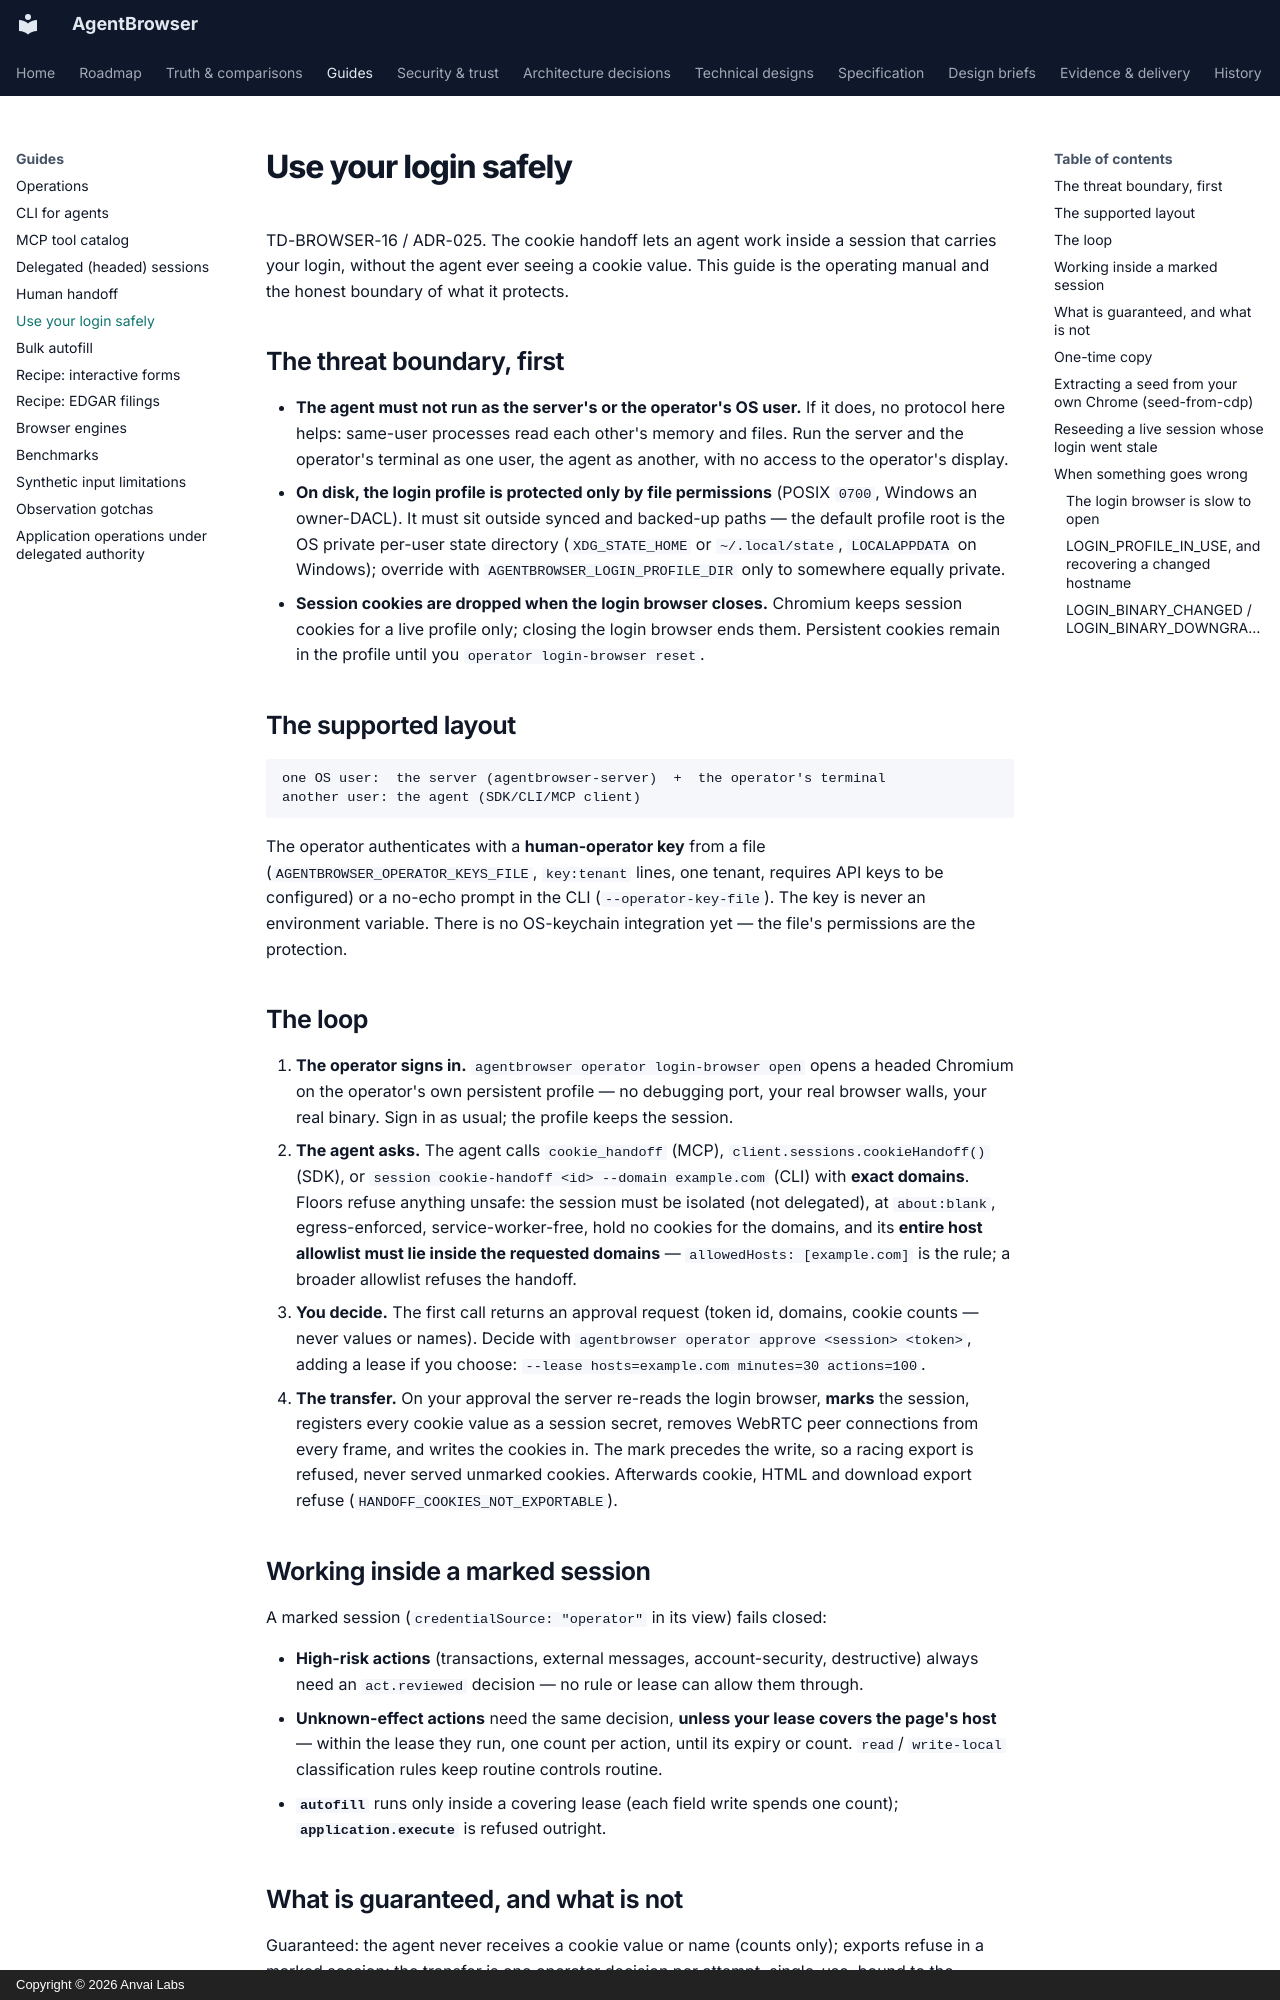

repository: anvai-labs/agentbrowser · page: use-your-login-safely/index.html · generator: mkdocs · copyright: Copyright © 2026 Anvai Labs

# Use your login safely

TD-BROWSER-16 / ADR-025. The cookie handoff lets an agent work inside a session that carries your
login, without the agent ever seeing a cookie value. This guide is the operating manual and the
honest boundary of what it protects.

## The threat boundary, first

- **The agent must not run as the server's or the operator's OS user.** If it does, no protocol
  here helps: same-user processes read each other's memory and files. Run the server and the
  operator's terminal as one user, the agent as another, with no access to the operator's display.
- **On disk, the login profile is protected only by file permissions** (POSIX `0700`, Windows an
  owner-DACL). It must sit outside synced and backed-up paths — the default profile root is the OS
  private per-user state directory (`XDG_STATE_HOME` or `~/.local/state`, `LOCALAPPDATA` on
  Windows); override with `AGENTBROWSER_LOGIN_PROFILE_DIR` only to somewhere equally private.
- **Session cookies are dropped when the login browser closes.** Chromium keeps session cookies
  for a live profile only; closing the login browser ends them. Persistent cookies remain in the
  profile until you `operator login-browser reset`.

## The supported layout

```
one OS user:  the server (agentbrowser-server)  +  the operator's terminal
another user: the agent (SDK/CLI/MCP client)
```

The operator authenticates with a **human-operator key** from a file
(`AGENTBROWSER_OPERATOR_KEYS_FILE`, `key:tenant` lines, one tenant, requires API keys to be
configured) or a no-echo prompt in the CLI (`--operator-key-file`). The key is never an
environment variable. There is no OS-keychain integration yet — the file's permissions are the
protection.

## The loop

1. **The operator signs in.** `agentbrowser operator login-browser open` opens a headed Chromium
   on the operator's own persistent profile — no debugging port, your real browser walls, your
   real binary. Sign in as usual; the profile keeps the session.
2. **The agent asks.** The agent calls `cookie_handoff` (MCP), `client.sessions.cookieHandoff()`
   (SDK), or `session cookie-handoff <id> --domain example.com` (CLI) with **exact domains**.
   Floors refuse anything unsafe: the session must be isolated (not delegated), at `about:blank`,
   egress-enforced, service-worker-free, hold no cookies for the domains, and its **entire host
   allowlist must lie inside the requested domains** — `allowedHosts: [example.com]` is the rule;
   a broader allowlist refuses the handoff.
3. **You decide.** The first call returns an approval request (token id, domains, cookie counts —
   never values or names). Decide with `agentbrowser operator approve <session> <token>`, adding a
   lease if you choose: `--lease hosts=example.com minutes=30 actions=100`.
4. **The transfer.** On your approval the server re-reads the login browser, **marks** the
   session, registers every cookie value as a session secret, removes WebRTC peer connections
   from every frame, and writes the cookies in. The mark precedes the write, so a racing export
   is refused, never served unmarked cookies. Afterwards cookie, HTML and download export refuse
   (`HANDOFF_COOKIES_NOT_EXPORTABLE`).

## Working inside a marked session

A marked session (`credentialSource: "operator"` in its view) fails closed:

- **High-risk actions** (transactions, external messages, account-security, destructive) always
  need an `act.reviewed` decision — no rule or lease can allow them through.
- **Unknown-effect actions** need the same decision, **unless your lease covers the page's host**
  — within the lease they run, one count per action, until its expiry or count. `read`/
  `write-local` classification rules keep routine controls routine.
- **`autofill`** runs only inside a covering lease (each field write spends one count);
  **`application.execute`** is refused outright.
